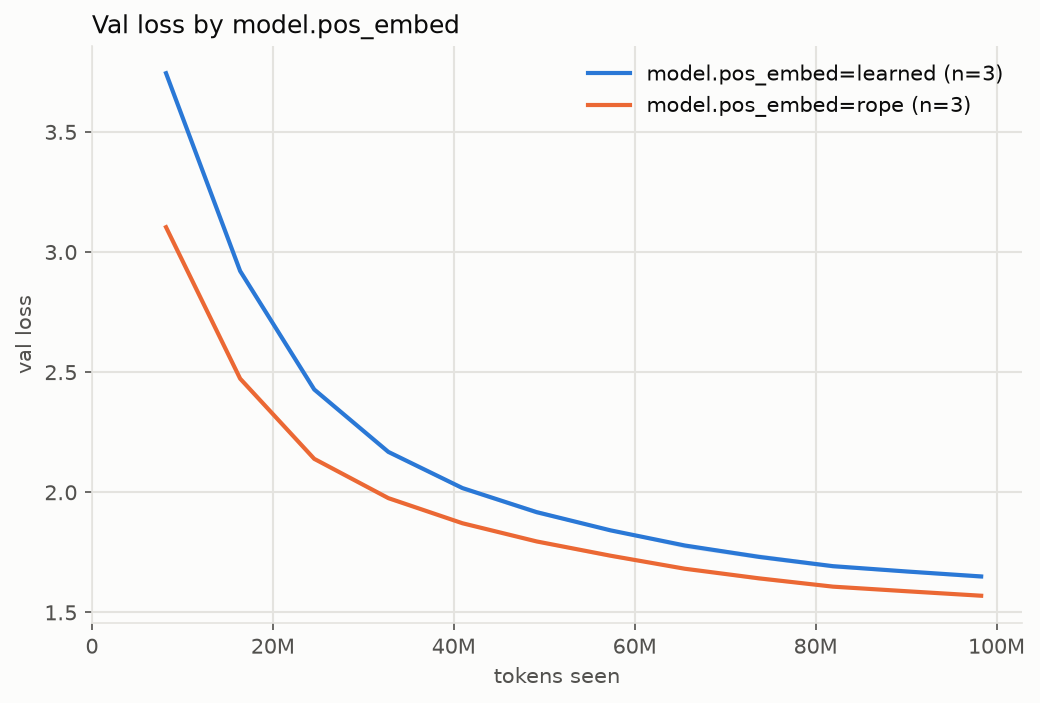

Data behind this chart, as committed beside it:
group, runs, tokens, final_val, final_val_std, best_val, best_val_std
model.pos_embed=learned, 3, 98304000, 1.65, 0.009631, 1.65, 0.009631
model.pos_embed=rope, 3, 98304000, 1.569, 0.00646, 1.569, 0.00646
